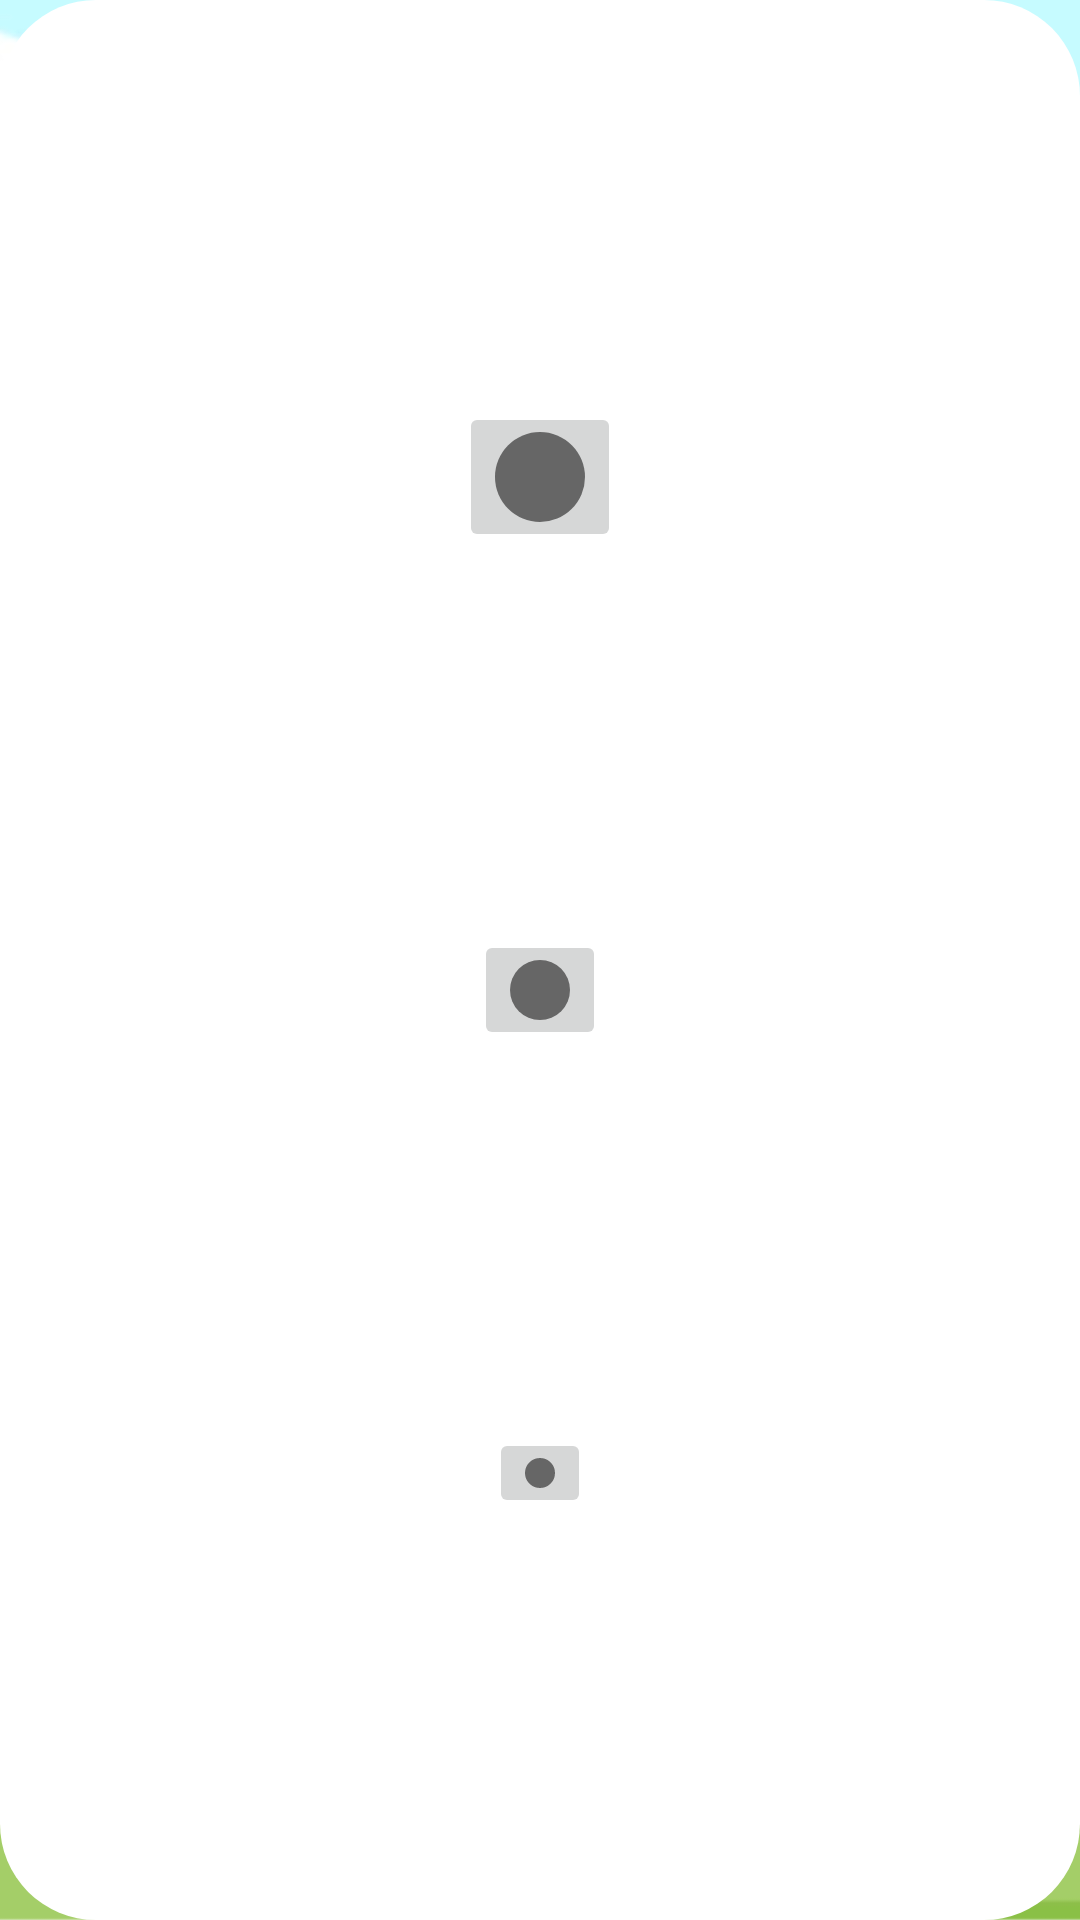

Layout XML and referenced resources for this Android screen:
<!-- AndroidManifest.xml: application theme splash -->
<!-- res/layout/dialog_brush_size.xml -->
<?xml version="1.0" encoding="utf-8"?>
<androidx.constraintlayout.widget.ConstraintLayout xmlns:android="http://schemas.android.com/apk/res/android"
    xmlns:app="http://schemas.android.com/apk/res-auto"
    android:layout_width="match_parent"
    android:layout_height="match_parent"
    android:layout_gravity="center"
    android:background="@drawable/dialog_shape"
    android:padding="8dp">

    <ImageButton
        android:id="@+id/btnBrushLarge"
        android:layout_width="wrap_content"
        android:layout_height="wrap_content"
        android:src="@drawable/brush_large"
        app:layout_constraintBottom_toTopOf="@+id/btnBrushMedium"
        app:layout_constraintEnd_toEndOf="parent"
        android:contentDescription="@string/large_brush"
        app:layout_constraintHorizontal_bias="0.5"
        app:layout_constraintStart_toStartOf="parent"
        app:layout_constraintTop_toTopOf="parent" />

    <ImageButton
        android:id="@+id/btnBrushMedium"
        android:layout_width="wrap_content"
        android:layout_height="wrap_content"
        android:src="@drawable/brush_medium"
        android:contentDescription="@string/medium_brush"
        app:layout_constraintBottom_toTopOf="@+id/btnBrushSmall"
        app:layout_constraintEnd_toEndOf="@+id/btnBrushLarge"
        app:layout_constraintHorizontal_bias="0.5"
        app:layout_constraintStart_toStartOf="@+id/btnBrushLarge"
        app:layout_constraintTop_toBottomOf="@+id/btnBrushLarge" />

    <ImageButton
        android:id="@+id/btnBrushSmall"
        android:layout_width="wrap_content"
        android:layout_height="wrap_content"
        android:src="@drawable/brush_small"
        android:contentDescription="@string/small_brush"
        app:layout_constraintBottom_toBottomOf="parent"
        app:layout_constraintEnd_toEndOf="@+id/btnBrushMedium"
        app:layout_constraintHorizontal_bias="0.5"
        app:layout_constraintStart_toStartOf="@+id/btnBrushMedium"
        app:layout_constraintTop_toBottomOf="@+id/btnBrushMedium" />

</androidx.constraintlayout.widget.ConstraintLayout>
<!-- resources referenced by this layout -->
<resources>
  <!-- drawable brush_large (drawable-v24) -->
  <?xml version="1.0" encoding="utf-8"?>
  <shape xmlns:android="http://schemas.android.com/apk/res/android"
      android:dither="true"
      android:shape="oval">
      <size
          android:height="30dp"
          android:width="30dp"/>
  
      <solid android:color="#ff666666"/>
  </shape>
  <!-- drawable brush_medium (drawable-v24) -->
  <?xml version="1.0" encoding="utf-8"?>
  <shape xmlns:android="http://schemas.android.com/apk/res/android"
      android:dither="true"
      android:shape="oval">
      <size
          android:height="20dp"
          android:width="20dp"/>
  
      <solid android:color="#ff666666"/>
  </shape>
  <!-- drawable brush_small (drawable) -->
  <?xml version="1.0" encoding="utf-8"?>
  <shape xmlns:android="http://schemas.android.com/apk/res/android"
      android:dither="true"
      android:shape="oval">
      <size
          android:height="10dp"
          android:width="10dp"/>
  
      <solid android:color="#ff666666"/>
  </shape>
  <!-- drawable dialog_shape (drawable) -->
  <?xml version="1.0" encoding="utf-8"?>
  <shape xmlns:android="http://schemas.android.com/apk/res/android">
      <corners android:radius="32dp"/>
      <solid android:color="@color/white"/>
  </shape>
  <string name="large_brush">Large Brush</string>
  <string name="medium_brush">Medium Brush</string>
  <string name="small_brush">Small Brush</string>
  <style name="splash" parent="Theme.MaterialComponents.DayNight.NoActionBar">
          <item name="android:statusBarColor">@color/statusBarColorDay</item>
          <item name="android:windowBackground">@drawable/splash</item>
      </style>
  <color name="white">#FFFFFFFF</color>
  <color name="statusBarColorDay">#C6FBFF</color>
  <!-- drawable splash: jpg bitmap (drawable, 709036 bytes) -->
</resources>
